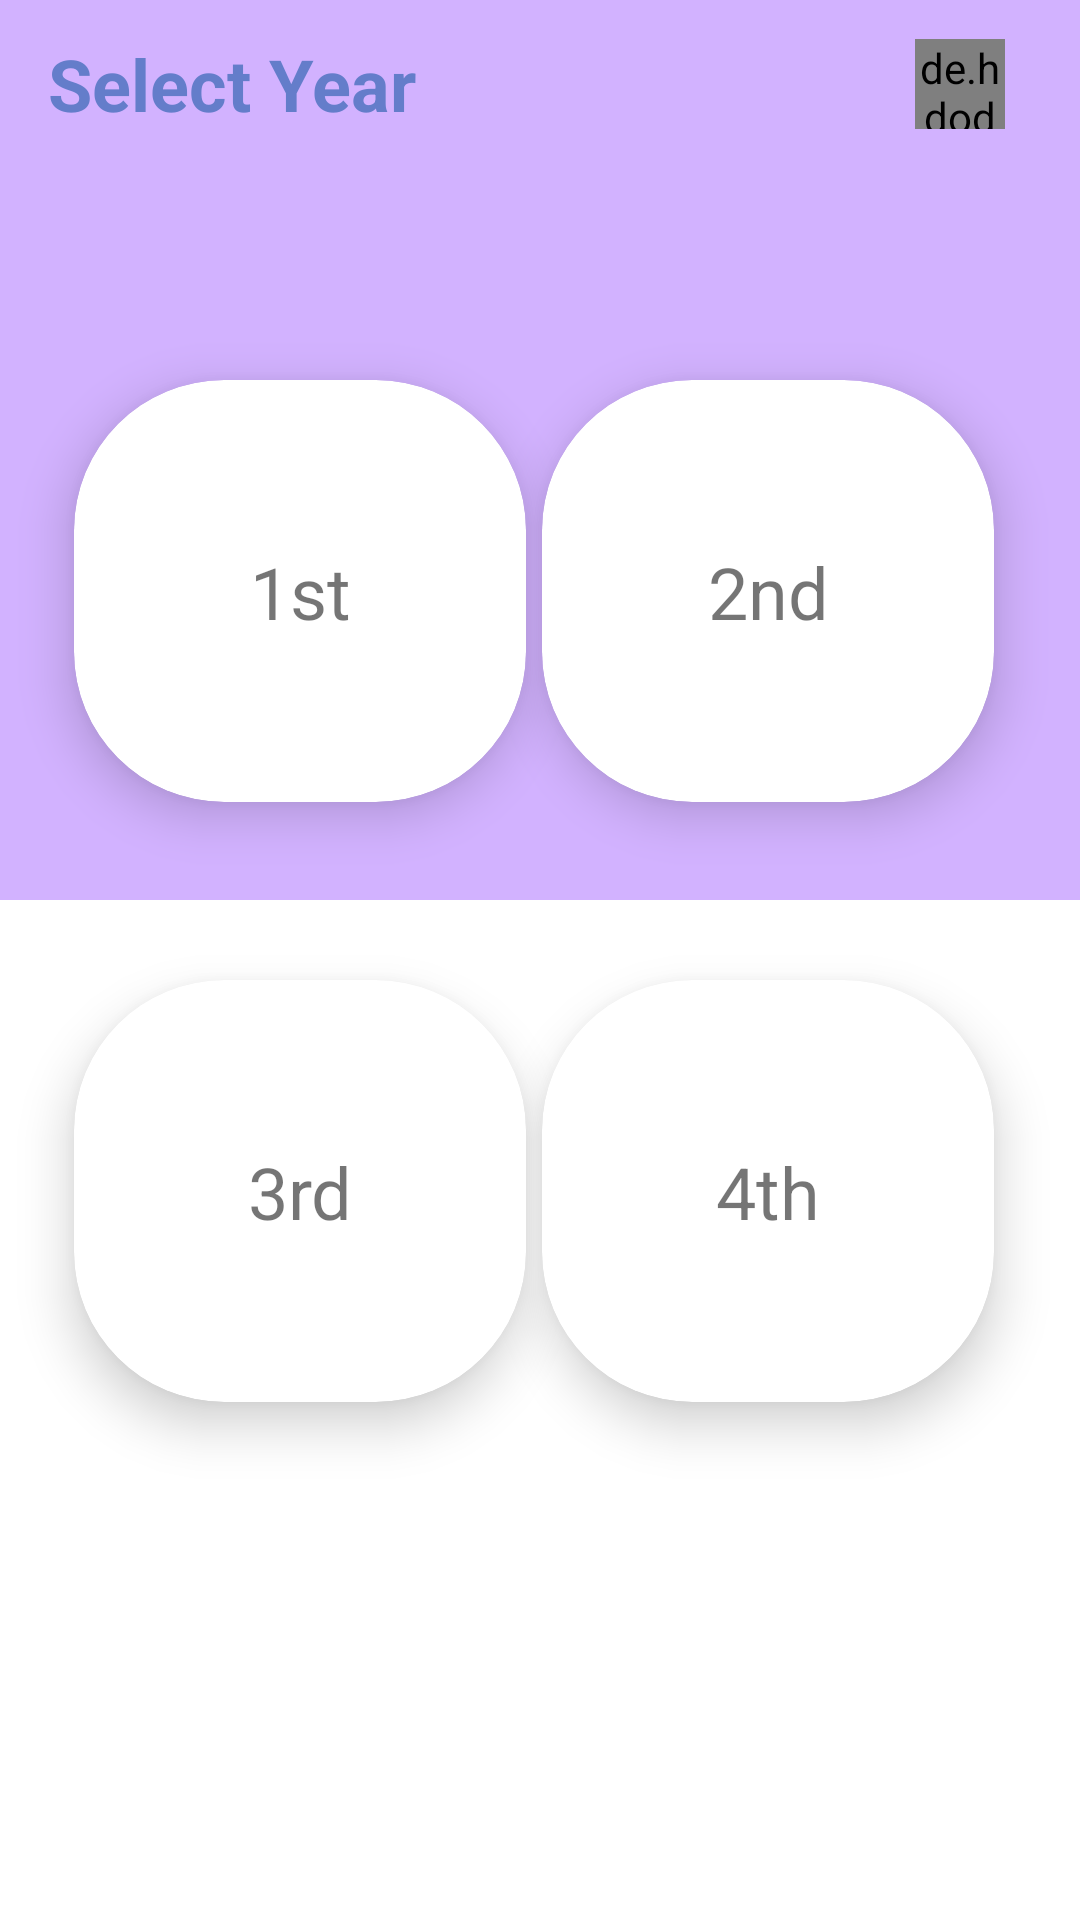

Here is an Android app screen rendered from its layout file. Give the layout XML and the strings, colors and styles it references.
<!-- AndroidManifest.xml: application theme Theme.AttendanceTracker -->
<!-- res/layout/activity_teacher_home.xml -->
<?xml version="1.0" encoding="utf-8"?>
<androidx.constraintlayout.widget.ConstraintLayout xmlns:android="http://schemas.android.com/apk/res/android"
    xmlns:app="http://schemas.android.com/apk/res-auto"
    xmlns:tools="http://schemas.android.com/tools"
    android:layout_width="match_parent"
    android:layout_height="match_parent"
    tools:context=".Teacher.TeacherHomePage.TeacherHome">

    <TextView
        android:id="@+id/textView2"
        android:layout_width="match_parent"
        android:layout_height="300sp"
        android:background="@color/my_purple"
        app:layout_constraintEnd_toEndOf="parent"
        app:layout_constraintStart_toStartOf="parent"
        app:layout_constraintTop_toTopOf="parent"
        android:textSize="40sp"
        android:textColor="#647DCA"
        android:padding="10sp"
        android:paddingStart="18sp"/>

    <androidx.appcompat.widget.Toolbar
        android:id="@+id/toolbar"
        app:title=""
        app:titleTextColor="#647DCA"
        android:layout_width="match_parent"
        android:layout_height="wrap_content"
        android:gravity="center"
        app:layout_constraintEnd_toEndOf="parent"
        app:layout_constraintStart_toStartOf="parent"
        app:layout_constraintTop_toTopOf="parent"
        android:background="@color/my_purple">

        <TextView
            android:layout_width="wrap_content"
            android:layout_height="wrap_content"
            android:text="Select Year"
            android:textStyle="bold"
            android:textSize="24sp"
            android:textColor="#647DCA"/>

        
        
        
        
        
        
        <de.hdodenhof.circleimageview.CircleImageView
            android:id="@+id/personalDP"
            android:layout_width="30sp"
            android:layout_height="30sp"
            android:src="@drawable/default_user"
            android:layout_gravity="right"
            android:layout_marginEnd="25sp"/>

    </androidx.appcompat.widget.Toolbar>

    <androidx.constraintlayout.widget.ConstraintLayout
        android:id="@+id/constraintLayout2"
        android:layout_width="match_parent"
        android:layout_height="match_parent"
        android:layout_marginTop="65sp"
        android:background="@drawable/curve"
        app:layout_constraintBottom_toBottomOf="parent"
        app:layout_constraintEnd_toEndOf="parent"
        app:layout_constraintHorizontal_bias="0.0"
        app:layout_constraintStart_toStartOf="parent"
        app:layout_constraintTop_toTopOf="parent"
        app:layout_constraintVertical_bias="0.815">

        <androidx.cardview.widget.CardView
            android:id="@+id/first"
            android:layout_width="200sp"
            android:layout_height="200sp"
            android:layout_marginTop="32sp"
            android:layout_marginEnd="20sp"
            android:contextClickable="true"
            android:foreground="?android:attr/selectableItemBackground"
            app:cardCornerRadius="50sp"
            app:cardElevation="10sp"
            app:cardUseCompatPadding="true"
            app:layout_constraintEnd_toStartOf="@+id/second"
            app:layout_constraintHorizontal_bias="0.0"
            app:layout_constraintStart_toStartOf="parent"
            app:layout_constraintTop_toTopOf="parent"/>

        <TextView
            android:layout_width="wrap_content"
            android:layout_height="wrap_content"
            android:text="1st"
            android:textSize="24sp"
            android:elevation="11sp"
            app:layout_constraintBottom_toBottomOf="@+id/first"
            app:layout_constraintEnd_toEndOf="@+id/first"
            app:layout_constraintStart_toStartOf="@+id/first"
            app:layout_constraintTop_toTopOf="@+id/first" />

        <androidx.cardview.widget.CardView
            android:id="@+id/fourth"
            android:layout_width="200sp"
            android:layout_height="200sp"
            android:layout_marginEnd="4sp"
            android:foreground="?android:attr/selectableItemBackground"
            app:cardCornerRadius="50sp"
            app:cardElevation="10sp"
            app:cardUseCompatPadding="true"
            app:layout_constraintEnd_toEndOf="parent"
            app:layout_constraintTop_toBottomOf="@+id/second"
            app:layout_constraintVertical_bias="0.0" />
        <TextView
            android:layout_width="wrap_content"
            android:layout_height="wrap_content"
            android:text="4th"
            android:textSize="24sp"
            android:elevation="11sp"
            app:layout_constraintBottom_toBottomOf="@+id/fourth"
            app:layout_constraintEnd_toEndOf="@+id/fourth"
            app:layout_constraintStart_toStartOf="@+id/fourth"
            app:layout_constraintTop_toTopOf="@+id/fourth" />

        <androidx.cardview.widget.CardView
            android:id="@+id/third"
            android:layout_width="200sp"
            android:layout_height="200sp"
            android:layout_marginEnd="20sp"
            android:foreground="?android:attr/selectableItemBackground"
            app:cardCornerRadius="50sp"
            app:cardElevation="10sp"
            app:cardUseCompatPadding="true"
            app:layout_constraintEnd_toStartOf="@+id/fourth"
            app:layout_constraintHorizontal_bias="0.0"
            app:layout_constraintStart_toStartOf="parent"
            app:layout_constraintTop_toBottomOf="@+id/first"
            app:layout_constraintVertical_bias="0.0" />
        <TextView
            android:layout_width="wrap_content"
            android:layout_height="wrap_content"
            android:text="3rd"
            android:textSize="24sp"
            android:elevation="11sp"
            app:layout_constraintBottom_toBottomOf="@+id/third"
            app:layout_constraintEnd_toEndOf="@+id/third"
            app:layout_constraintStart_toStartOf="@+id/third"
            app:layout_constraintTop_toTopOf="@+id/third" />

        <androidx.cardview.widget.CardView
            android:id="@+id/second"
            android:layout_width="200sp"
            android:layout_height="200sp"
            android:layout_marginTop="32sp"
            android:layout_marginEnd="4sp"
            android:foreground="?android:attr/selectableItemBackground"
            app:cardCornerRadius="50sp"
            app:cardElevation="10sp"
            app:cardUseCompatPadding="true"
            app:layout_constraintEnd_toEndOf="parent"
            app:layout_constraintTop_toTopOf="parent" />

        <TextView
            android:id="@+id/textView18"
            android:layout_width="wrap_content"
            android:layout_height="wrap_content"
            android:elevation="11sp"
            android:text="2nd"
            android:textSize="24sp"
            app:layout_constraintBottom_toBottomOf="@+id/second"
            app:layout_constraintEnd_toEndOf="@+id/second"
            app:layout_constraintStart_toStartOf="@+id/second"
            app:layout_constraintTop_toTopOf="@+id/second" />


        <ImageView
            android:layout_width="match_parent"
            android:layout_height="500sp"
            android:layout_marginTop="50sp"
            android:src="@drawable/computerdoodle"
            app:layout_constraintEnd_toEndOf="parent"
            app:layout_constraintStart_toStartOf="parent"
            app:layout_constraintTop_toTopOf="parent" />


    </androidx.constraintlayout.widget.ConstraintLayout>

</androidx.constraintlayout.widget.ConstraintLayout>
<!-- resources referenced by this layout -->
<resources>
  <color name="my_purple">#D2B2FF</color>9146ff
  <style name="Theme.AttendanceTracker" parent="Theme.MaterialComponents.DayNight.NoActionBar">
          
          <item name="colorPrimary">@color/my_blue</item>
          <item name="colorPrimaryVariant">@color/my_blue</item>
          <item name="colorOnPrimary">@color/white</item>
          
          <item name="colorSecondary">@color/teal_200</item>
          <item name="colorSecondaryVariant">@color/teal_200</item>
          <item name="colorOnSecondary">@color/black</item>
          
          <item name="android:statusBarColor">@color/my_purple</item>
          
      </style>
  <color name="my_blue">#0087D8</color>
  <color name="white">#FFFFFFFF</color>
  <color name="teal_200">#FF03DAC5</color>
  <color name="black">#FF000000</color>
</resources>
